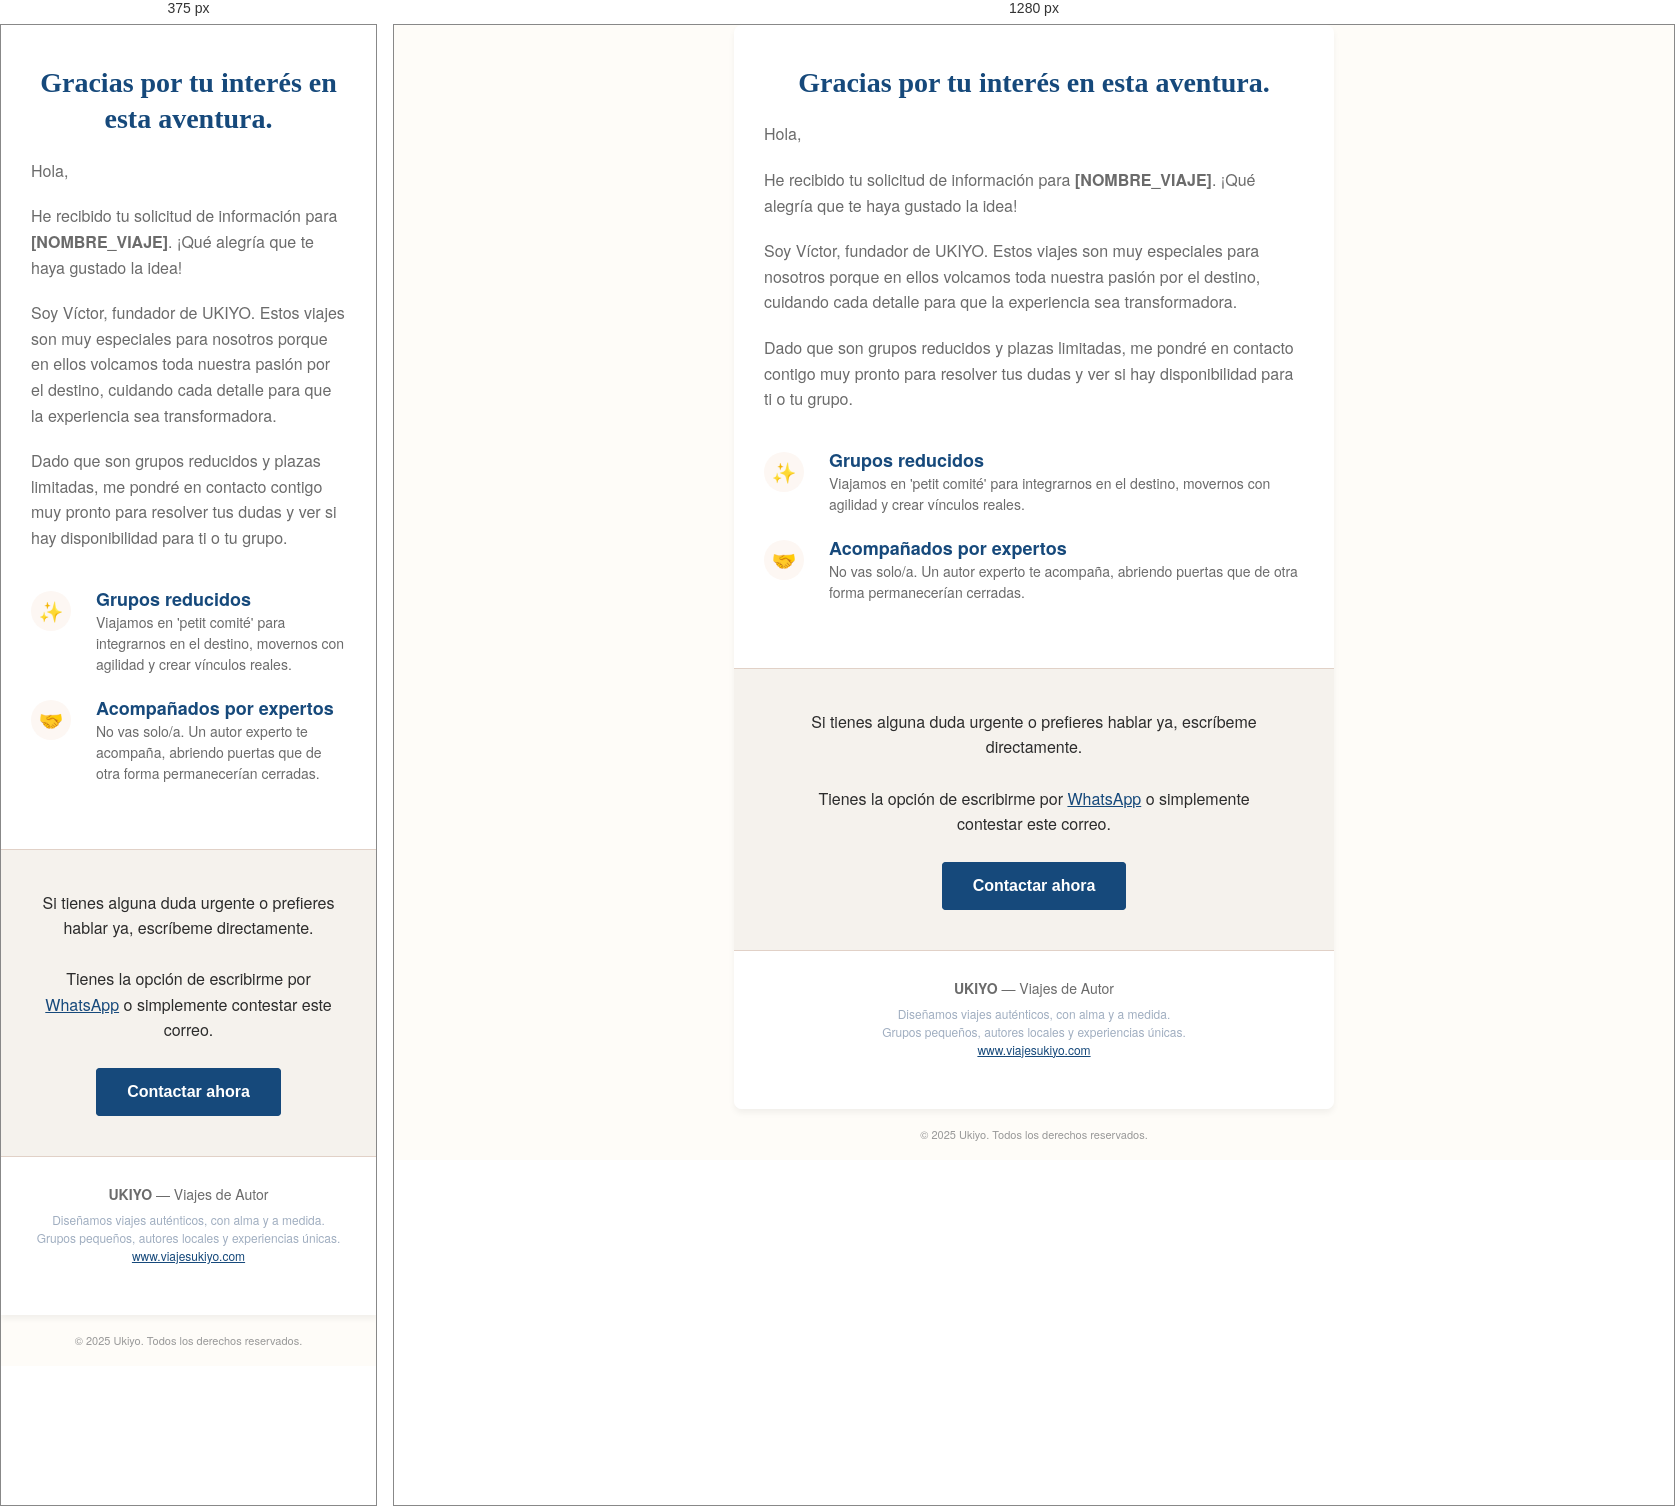
Rendered at 375 px and 1280 px, left to right.

<!-- file: email-template-viajeautor.html -->
<!DOCTYPE html>
<html lang="es">

<head>
    <meta charset="UTF-8">
    <meta name="viewport" content="width=device-width, initial-scale=1.0">
    <title>Respuesta interés viaje UKIYO</title>
    <style>
        /* Reset styles */
        body {
            margin: 0;
            padding: 0;
            min-width: 100%;
            width: 100% !important;
            height: 100% !important;
        }

        body,
        table,
        td,
        div,
        p,
        a {
            -webkit-font-smoothing: antialiased;
            text-size-adjust: 100%;
            -ms-text-size-adjust: 100%;
            -webkit-text-size-adjust: 100%;
            line-height: 100%;
        }

        table,
        td {
            mso-table-lspace: 0pt;
            mso-table-rspace: 0pt;
            border-collapse: collapse !important;
            border-spacing: 0;
        }

        img {
            border: 0;
            line-height: 100%;
            outline: none;
            text-decoration: none;
            -ms-interpolation-mode: bicubic;
        }

        #outlook a {
            padding: 0;
        }

        .ReadMsgBody {
            width: 100%;
        }

        .ExternalClass {
            width: 100%;
        }

        .ExternalClass,
        .ExternalClass p,
        .ExternalClass span,
        .ExternalClass font,
        .ExternalClass td,
        .ExternalClass div {
            line-height: 100%;
        }

        /* Client specific styles */
        @media all and (min-width: 560px) {
            .container {
                border-radius: 8px;
                overflow: hidden;
            }
        }
    </style>
</head>

<body
    style="margin: 0; padding: 0; background-color: #FEFCF8; font-family: 'Helvetica Neue', Helvetica, Arial, sans-serif; color: #2C2C2C;">

    <!-- Preheader (Invisible) -->
    <div style="display: none; max-height: 0; overflow: hidden;">
        Gracias por tu interés en nuestros Viajes de Autor. Me encantaría contarte más detalles y ver si encaja con lo
        que buscas.
    </div>

    <table width="100%" border="0" cellpadding="0" cellspacing="0" role="presentation"
        style="background-color: #FEFCF8; padding: 20px 0;">
        <tr>
            <td align="center">
                <!-- Main Container -->
                <table class="container" width="100%" border="0" cellpadding="0" cellspacing="0" role="presentation"
                    style="max-width: 600px; background-color: #ffffff; box-shadow: 0 4px 6px rgba(0,0,0,0.05);">

                    <!-- Intro Section -->
                    <tr>
                        <td style="padding: 40px 30px;">
                            <h1
                                style="margin: 0 0 20px 0; font-family: 'Georgia', serif; font-size: 28px; line-height: 1.3; color: #16497b; text-align: center;">
                                Gracias por tu interés en esta aventura.
                            </h1>
                            <p style="margin: 0 0 20px 0; font-size: 16px; line-height: 1.6; color: #6B6B6B;">
                                Hola,
                            </p>
                            <p style="margin: 0 0 20px 0; font-size: 16px; line-height: 1.6; color: #6B6B6B;">
                                He recibido tu solicitud de información para <strong>[NOMBRE_VIAJE]</strong>. ¡Qué
                                alegría que te haya gustado la idea!
                            </p>
                            <p style="margin: 0 0 20px 0; font-size: 16px; line-height: 1.6; color: #6B6B6B;">
                                Soy Víctor, fundador de UKIYO. Estos viajes son muy especiales para nosotros porque en
                                ellos volcamos toda nuestra pasión por el destino, cuidando cada detalle para que la
                                experiencia sea transformadora.
                            </p>
                            <p style="margin: 0; font-size: 16px; line-height: 1.6; color: #6B6B6B;">
                                Dado que son grupos reducidos y plazas limitadas, me pondré en contacto contigo muy
                                pronto para resolver tus dudas y ver si hay disponibilidad para ti o tu grupo.
                            </p>
                        </td>
                    </tr>

                    <!-- Value Props Grid -->
                    <tr>
                        <td style="padding: 0 30px 40px 30px;">
                            <table width="100%" border="0" cellpadding="0" cellspacing="0" role="presentation">
                                <tr>
                                    <td style="padding-bottom: 25px;">
                                        <table width="100%" border="0" cellpadding="0" cellspacing="0">
                                            <tr>
                                                <td width="50" valign="top" style="padding-right: 15px;">
                                                    <div
                                                        style="width: 40px; height: 40px; background-color: #FDF7F3; border-radius: 50%; text-align: center; line-height: 40px;">
                                                        <span style="font-size: 20px;">✨</span>
                                                    </div>
                                                </td>
                                                <td>
                                                    <h3 style="margin: 0 0 5px 0; font-size: 18px; color: #16497b;">
                                                        Grupos reducidos</h3>
                                                    <p
                                                        style="margin: 0; font-size: 14px; line-height: 1.5; color: #6B6B6B;">
                                                        Viajamos en 'petit comité' para integrarnos en el destino,
                                                        movernos con agilidad y crear vínculos reales.
                                                    </p>
                                                </td>
                                            </tr>
                                        </table>
                                    </td>
                                </tr>
                                <tr>
                                    <td style="padding-bottom: 25px;">
                                        <table width="100%" border="0" cellpadding="0" cellspacing="0">
                                            <tr>
                                                <td width="50" valign="top" style="padding-right: 15px;">
                                                    <div
                                                        style="width: 40px; height: 40px; background-color: #FDF7F3; border-radius: 50%; text-align: center; line-height: 40px;">
                                                        <span style="font-size: 20px;">🤝</span>
                                                    </div>
                                                </td>
                                                <td>
                                                    <h3 style="margin: 0 0 5px 0; font-size: 18px; color: #16497b;">
                                                        Acompañados por expertos</h3>
                                                    <p
                                                        style="margin: 0; font-size: 14px; line-height: 1.5; color: #6B6B6B;">
                                                        No vas solo/a. Un autor experto te acompaña,
                                                        abriendo puertas que de otra forma permanecerían cerradas.
                                                    </p>
                                                </td>
                                            </tr>
                                        </table>
                                    </td>
                                </tr>
                            </table>
                        </td>
                    </tr>

                    <!-- CTA Section -->
                    <tr>
                        <td align="center"
                            style="background-color: #F5F2ED; padding: 40px 30px; border-top: 1px solid #E1D1C7; border-bottom: 1px solid #E1D1C7;">
                            <p
                                style="margin: 0 0 25px 0; font-size: 16px; line-height: 1.6; color: #2C2C2C; max-width: 500px;">
                                Si tienes alguna duda urgente o prefieres hablar ya, escríbeme directamente.
                                <br><br>
                                Tienes la opción de escribirme por <a href="https://wa.me/message/CS2LNI6YHSETO1"
                                    style="color: #16497b; text-decoration: underline;">WhatsApp</a> o simplemente
                                contestar este correo.
                            </p>
                            <table border="0" cellspacing="0" cellpadding="0">
                                <tr>
                                    <td align="center" style="border-radius: 4px;" bgcolor="#16497b">
                                        <a href="https://wa.me/message/CS2LNI6YHSETO1" target="_blank"
                                            style="font-size: 16px; font-family: Helvetica, Arial, sans-serif; color: #ffffff; text-decoration: none; padding: 15px 30px; border-radius: 4px; border: 1px solid #16497b; display: inline-block; font-weight: bold;">
                                            Contactar ahora
                                        </a>
                                    </td>
                                </tr>
                            </table>
                        </td>
                    </tr>

                    <!-- Footer -->
                    <tr>
                        <td style="padding: 30px; background-color: #ffffff; text-align: center;">
                            <p style="margin: 0 0 10px 0; font-size: 14px; color: #6B6B6B;">
                                <strong>UKIYO</strong> — Viajes de Autor
                            </p>
                            <p style="margin: 0 0 20px 0; font-size: 12px; color: #A0AEC0; line-height: 1.5;">
                                Diseñamos viajes auténticos, con alma y a medida.<br>
                                Grupos pequeños, autores locales y experiencias únicas.<br>
                                <a href="https://viajesukiyo.com"
                                    style="color: #16497b; text-decoration: underline;">www.viajesukiyo.com</a>
                            </p>
                        </td>
                    </tr>

                </table>

                <!-- Legal Footer -->
                <table width="100%" border="0" cellpadding="0" cellspacing="0" role="presentation"
                    style="max-width: 600px;">
                    <tr>
                        <td align="center" style="padding: 20px 0; color: #999999; font-size: 11px;">
                            <p style="margin: 0;">&copy; 2025 Ukiyo. Todos los derechos reservados.</p>
                        </td>
                    </tr>
                </table>

            </td>
        </tr>
    </table>
</body>

</html>